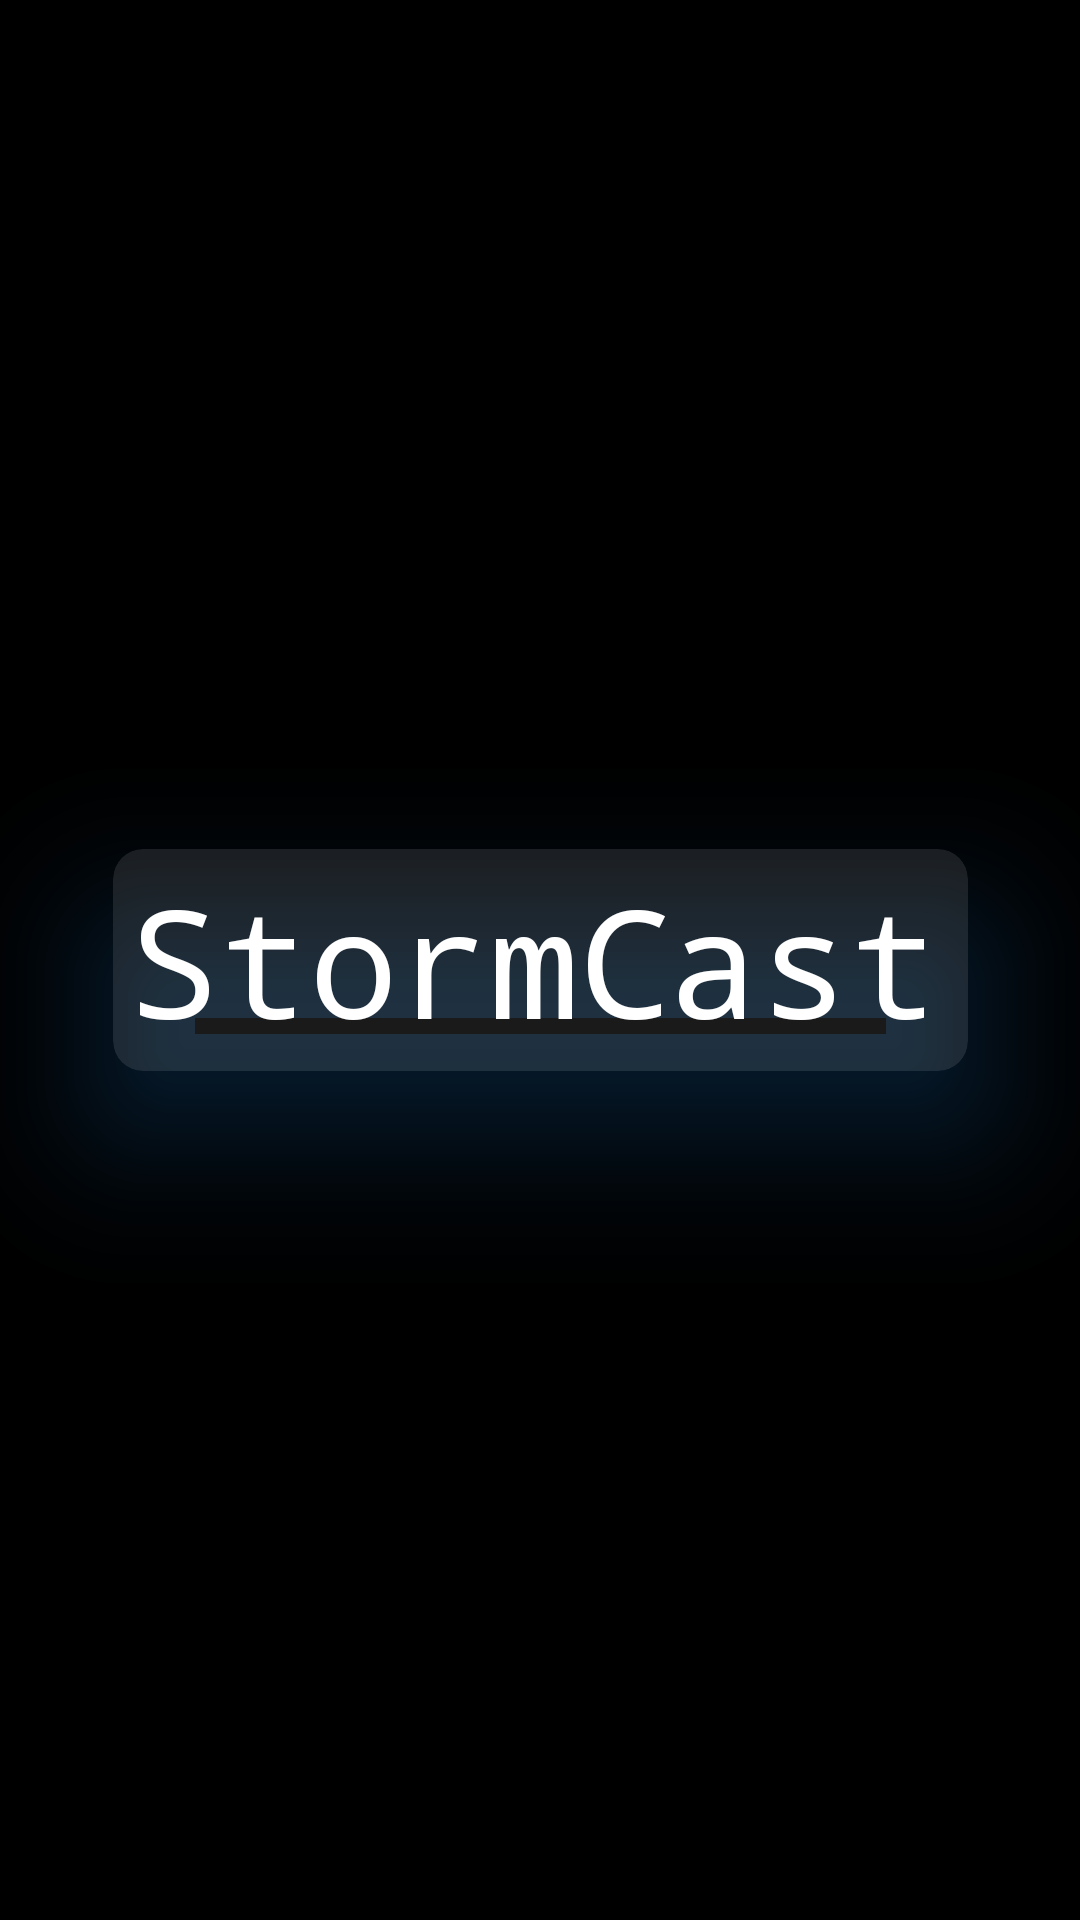

Layout XML and referenced resources for this Android screen:
<!-- AndroidManifest.xml: application theme Theme.StormCast -->
<!-- res/layout/activity_splash.xml -->
<?xml version="1.0" encoding="utf-8"?>
<androidx.constraintlayout.widget.ConstraintLayout xmlns:android="http://schemas.android.com/apk/res/android"
    xmlns:app="http://schemas.android.com/apk/res-auto"
    xmlns:tools="http://schemas.android.com/tools"
    android:id="@+id/main"
    android:layout_width="match_parent"
    android:layout_height="match_parent"
    android:background="@color/black"
    tools:context=".ui.splash">

    <com.google.android.material.card.MaterialCardView
        android:id="@+id/cardView"
        style="@style/Widget.Material3.CardView.Elevated"
        android:layout_width="285dp"
        android:layout_height="74dp"
        android:backgroundTint="#1AFFFFFF"
        android:outlineSpotShadowColor="#1E88E5"
        app:cardCornerRadius="10dp"
        app:cardElevation="30dp"
        app:layout_constraintBottom_toBottomOf="parent"
        app:layout_constraintEnd_toEndOf="parent"
        app:layout_constraintStart_toStartOf="parent"
        app:layout_constraintTop_toTopOf="parent">

        <LinearLayout
            android:layout_width="wrap_content"
            android:layout_height="wrap_content"
            android:layout_gravity="center">

            <TextView
                android:id="@+id/title"
                android:layout_width="match_parent"
                android:layout_height="match_parent"
                android:layout_marginEnd="4dp"
                android:elevation="50dp"
                android:fontFamily="monospace"
                android:text="StormCast"
                android:textColor="@color/white"
                android:textAlignment="center"
                android:textSize="50sp" />
        </LinearLayout>

    </com.google.android.material.card.MaterialCardView>


   


</androidx.constraintlayout.widget.ConstraintLayout>
<!-- resources referenced by this layout -->
<resources>
  <color name="black">#FF000000</color>
  <color name="white">#FFFFFFFF</color>
  <style name="Theme.StormCast" parent="Base.Theme.StormCast" />
  <style name="Base.Theme.StormCast" parent="Theme.Material3.DayNight.NoActionBar">
          
          <item name="colorPrimary">@color/primary</item>
          <item name="colorSecondary">@color/secondary</item>
          
          <item name="android:colorBackground">@color/background</item>
          <item name="colorOnBackground">@color/on_surface</item>
  
          <item name="colorSurface">@color/surface</item>
          <item name="colorOnSurface">@color/on_surface</item>
  
          <item name="colorSurfaceContainer">@color/surface</item>
          <item name="colorSurfaceContainerLow">@color/surface</item>
          <item name="colorSurfaceContainerHigh">@color/surface</item>
          <item name="colorSurfaceContainerHighest">@color/surface</item>
  
          
          <item name="elevationOverlayEnabled">false</item>
  
  
          
          <item name="android:statusBarColor">@android:color/transparent</item>
          <item name="android:windowLightStatusBar">?attr/isLightTheme</item>
      </style>
  <color name="primary">#4A90E2</color>
  <color name="secondary">#50C878</color>
  <color name="background">#FFFFFF</color>
  <color name="on_surface">#000000</color>
  <color name="surface">#FFFFFFFF</color>
</resources>
